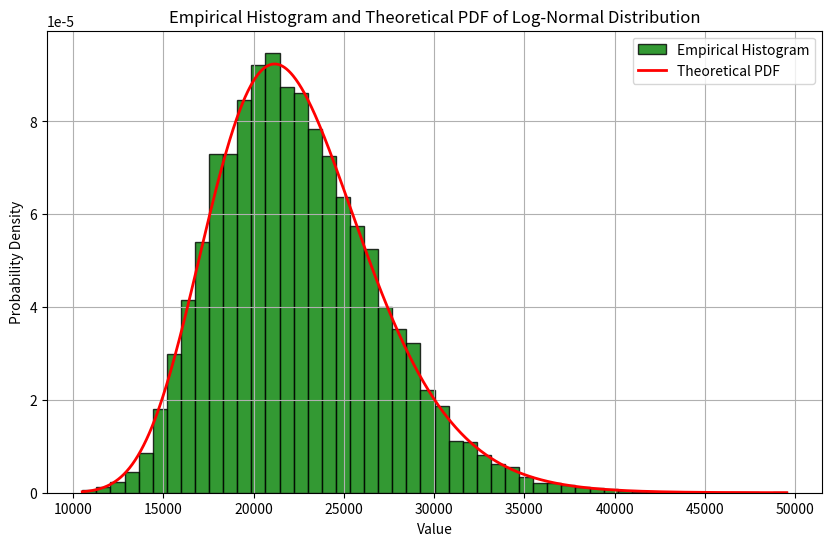

Python code for this plot:
import numpy as np
import matplotlib.pyplot as plt
from scipy.stats import lognorm

# Params
mu = 10
sigma_1_squared = 0.20**2 
sigma = np.sqrt(sigma_1_squared)
num_samples = 10000

X = np.random.normal(mu, sigma, num_samples)
Y = np.exp(X)

# Empirical expected value of Y
empirical_E_Y = np.mean(Y)
print(f"Empirical Expected Value of Y_1: {empirical_E_Y:.4f}")

# Empirical variance of Y
empirical_var_Y = np.var(Y)
print(f"Empirical Variance of Y_1: {empirical_var_Y:.4f}")

# Theoretical expected value of Y
theoretical_E_Y = np.exp(mu + (sigma**2 / 2))
print(f"Theoretical Expected Value of Y_1: {theoretical_E_Y:.4f}")

plt.figure(figsize=(10, 6))
plt.hist(Y, bins=50, color='green', alpha=0.8, edgecolor='black', density=True, label='Empirical Histogram')

# Calculating and plotting the theoretical PDF
s = sigma 
scale = np.exp(mu) 
x = np.linspace(min(Y), max(Y), 1000)
pdf = lognorm.pdf(x, s=s, scale=scale)
plt.plot(x, pdf, 'r-', lw=2, label='Theoretical PDF')
plt.title('Empirical Histogram and Theoretical PDF of Log-Normal Distribution')
plt.xlabel('Value')
plt.ylabel('Probability Density')
plt.grid(True)
plt.legend()
plt.show()
